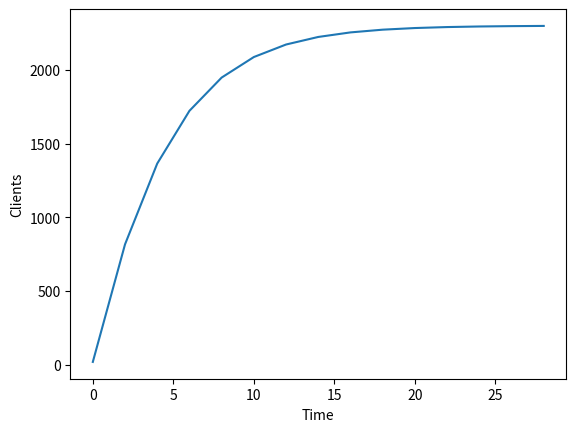
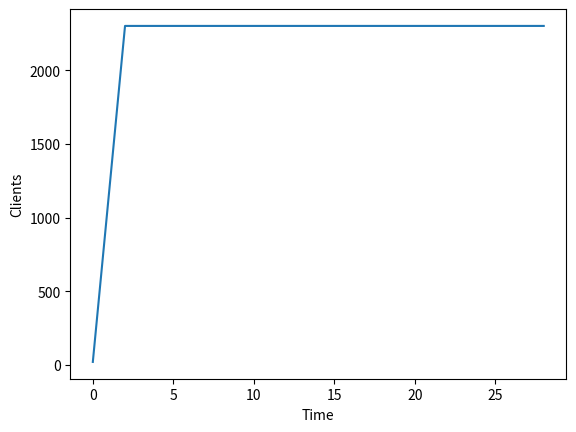
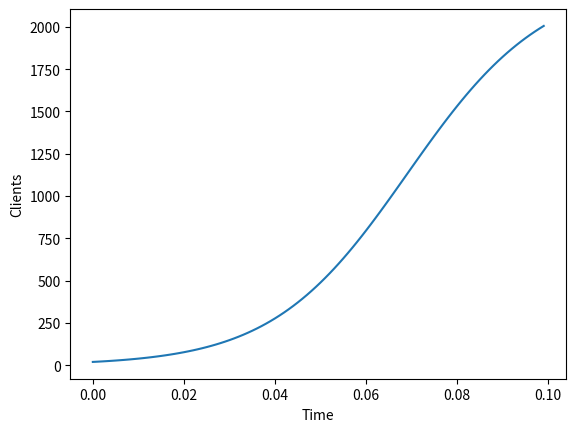
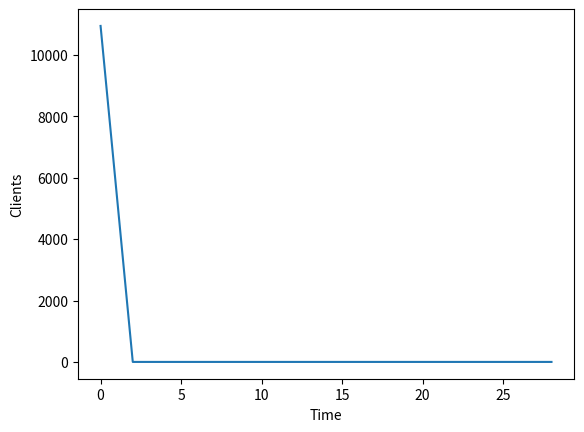

Python code for these plots, in order:
import numpy
from scipy. integrate import odeint
import matplotlib.pyplot as pl
import math

t0 = 0

x0 = 20

N = 2300

k = 0.205

p = 0.000023

t = numpy.arange(t0, 30, 2)

def syst(dx, t):
    x = dx
    return (k + p*x)*(N-x)

solution = odeint(syst, x0, t)

fig1 = pl.figure(facecolor='white')
pl.plot(t, solution)
pl.xlabel("Time")
pl.ylabel("Clients")
pl.show()

k1 = 0.0000305

p1 = 0.24

def syst1(dx, t):
    x = dx
    return (k1 + p1*x)*(N-x)

solution1 = odeint(syst1, x0, t)

fig2 = pl.figure(facecolor='white')
pl.plot(t, solution1)
pl.xlabel("Time")
pl.ylabel("Clients")
pl.show()


def k(q):
    k = 0.05*math.sin(q)
    return k

def p(q):
    p = 0.03*math.cos(4*q)
    return p

q = numpy.arange(t0, 0.1, 0.001)

def syst2(dx, q):
    x = dx
    return (k(q) + p(q)*x)*(N-x)

solution2 = odeint(syst2, x0, q)

fig3 = pl.figure(facecolor='white')
pl.plot(q, solution2)
pl.xlabel("Time")
pl.ylabel("Clients")
pl.show()

dyy = (k1 + p1*solution1)*(N-solution1)

fig4 = pl.figure(facecolor='white')
pl.plot(t, dyy)
pl.xlabel("Time")
pl.ylabel("Clients")
pl.show()